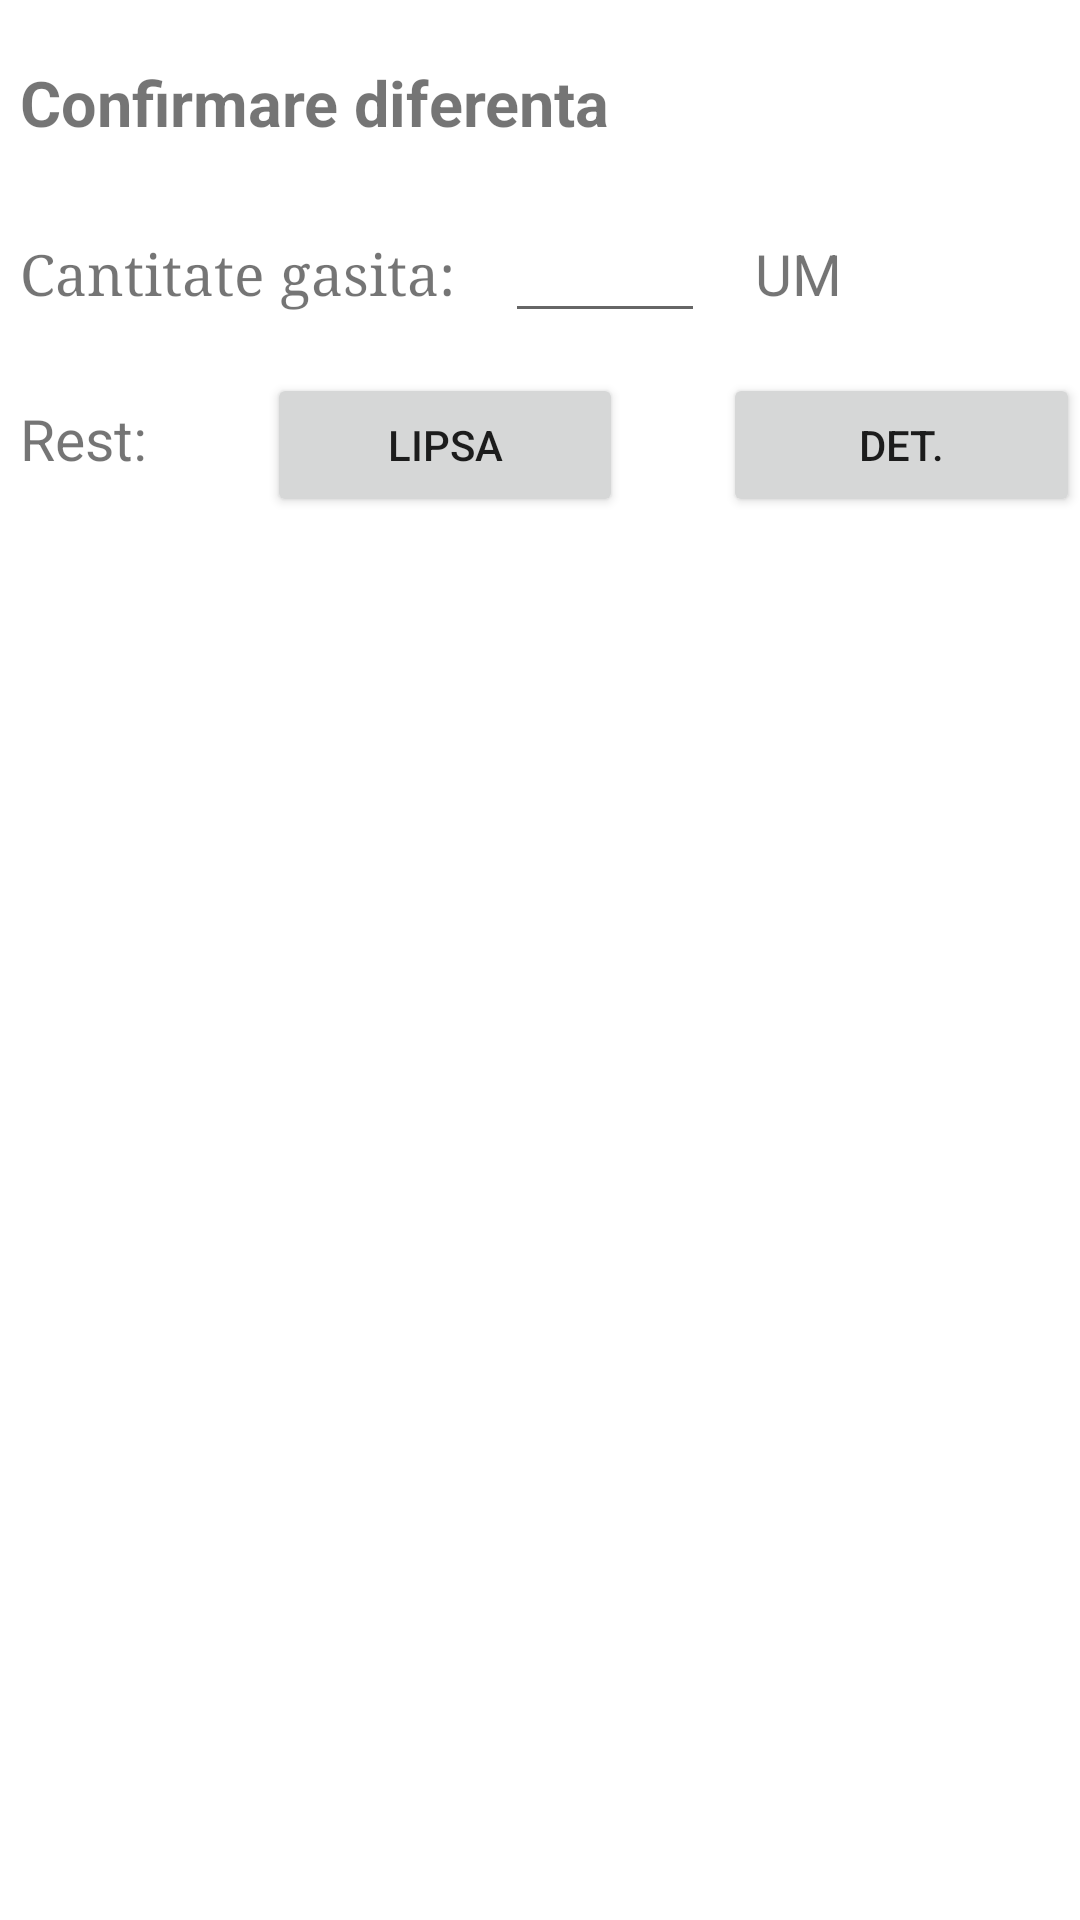

Write the Android layout XML for this screen, with the resource values it uses.
<!-- AndroidManifest.xml: application theme Theme.MobileWMS -->
<!-- res/layout/diferenta_dialog.xml -->
<?xml version="1.0" encoding="utf-8"?>
<LinearLayout xmlns:android="http://schemas.android.com/apk/res/android"
    android:layout_width="wrap_content"
    android:layout_height="wrap_content"
    android:orientation="vertical">

    <LinearLayout
        android:layout_width="match_parent"
        android:layout_height="wrap_content"
        android:layout_marginTop="40px"
        android:orientation="horizontal">

        <TextView
            android:layout_width="wrap_content"
            android:layout_height="wrap_content"
            android:layout_margin="20px"
            android:text="Confirmare diferenta"
            android:textSize="21sp"
            android:textStyle="bold" />

    </LinearLayout>

    <LinearLayout
        android:layout_width="match_parent"
        android:layout_height="wrap_content"
        android:layout_marginTop="40px"
        android:layout_marginLeft="20px"
        android:orientation="horizontal">

        <TextView
            android:layout_width="wrap_content"
            android:layout_height="wrap_content"
            android:text="Cantitate gasita:"
            android:textSize="19sp"
            android:typeface="serif" />

        <EditText
            android:id="@+id/textCantitate"
            android:layout_width="200px"
            android:layout_height="wrap_content"
            android:layout_marginLeft="50px"
            android:layout_marginRight="50px"
            android:textSize="19sp" />

        <TextView
            android:id="@+id/textUm"
            android:layout_width="wrap_content"
            android:layout_height="wrap_content"
            android:text="UM"
            android:textSize="19sp" />

    </LinearLayout>


    <LinearLayout
        android:layout_width="match_parent"
        android:layout_height="wrap_content"
        android:layout_marginTop="40px"
        android:layout_marginLeft="20px"
        android:orientation="horizontal">

        <TextView
            android:layout_width="wrap_content"
            android:layout_height="wrap_content"
            android:text="Rest:"
            android:layout_marginRight="100px"
            android:textSize="19sp" />

        <Button
            android:id="@+id/buttonLipsa"
            android:layout_width="0dp"
            android:layout_height="wrap_content"
            android:layout_weight="0.1"
            android:layout_marginLeft="20px"
            android:layout_marginRight="100px"
            android:paddingLeft="5dp"
            android:paddingRight="5dp"
            android:text="Lipsa"
            android:textSize="14sp" />


        <Button
            android:id="@+id/buttonDet"
            android:layout_width="0dp"
            android:layout_height="wrap_content"
            android:layout_weight="0.1"
            android:paddingLeft="5dp"
            android:paddingRight="5dp"
            android:text="Det."
            android:textSize="14sp" />

    </LinearLayout>

</LinearLayout>
<!-- resources referenced by this layout -->
<resources>
  <style name="Theme.MobileWMS" parent="Theme.MaterialComponents.DayNight.DarkActionBar">
          
          <item name="colorPrimary">@color/purple_500</item>
          <item name="colorPrimaryVariant">@color/purple_700</item>
          <item name="colorOnPrimary">@color/white</item>
          
          <item name="colorSecondary">@color/teal_200</item>
          <item name="colorSecondaryVariant">@color/teal_700</item>
          <item name="colorOnSecondary">@color/black</item>
          
          <item name="android:statusBarColor" tools:targetApi="l">?attr/colorPrimaryVariant</item>
          
      </style>
  <!-- not gathered from this repository: default colours our renderer supplied (Android Studio template values) -->
  <color name="purple_500">#FF6200EE</color>
  <color name="purple_700">#FF3700B3</color>
  <color name="teal_200">#FF03DAC5</color>
  <color name="teal_700">#FF018786</color>
  <color name="black">#FF000000</color>
  <color name="white">#FFFFFFFF</color>
</resources>
